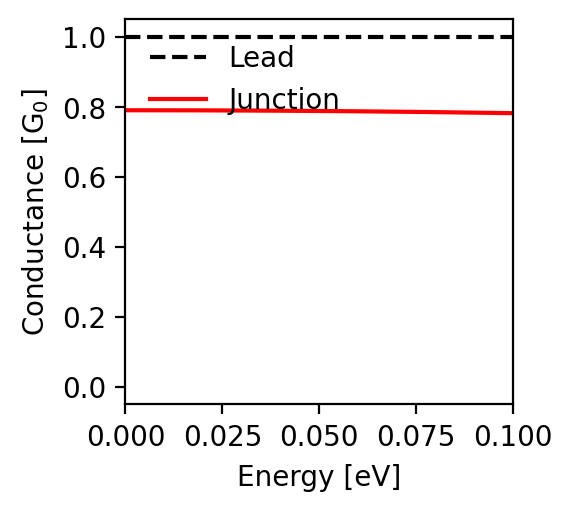

The table this chart was drawn from, first rows:
energy; conductance
-0.1; 0.782
-0.0998; 0.782
-0.0996; 0.782
-0.0994; 0.782
-0.0992; 0.782
-0.099; 0.782
-0.0988; 0.782
-0.0986; 0.782
-0.0984; 0.782
-0.0982; 0.782
-0.098; 0.783
-0.0978; 0.783
-0.0976; 0.783
-0.0974; 0.783
-0.0972; 0.783
-0.097; 0.783
-0.0968; 0.783
-0.0966; 0.783
-0.0964; 0.783
-0.0962; 0.783
-0.096; 0.783
-0.0958; 0.783
-0.0956; 0.783
-0.0954; 0.783
-0.0952; 0.783
-0.095; 0.783
-0.0948; 0.783
-0.0946; 0.783
-0.0944; 0.783
-0.0942; 0.783
-0.094; 0.783
-0.0938; 0.783
-0.0936; 0.783
-0.0934; 0.783
-0.0932; 0.783
-0.093; 0.783
-0.0928; 0.783
-0.0926; 0.783
-0.0924; 0.783
-0.0922; 0.783
-0.092; 0.783
-0.0918; 0.783
-0.0916; 0.784
-0.0914; 0.784
-0.0912; 0.784
-0.091; 0.784
-0.0908; 0.784
-0.0906; 0.784
-0.0904; 0.784
-0.0902; 0.784
-0.09; 0.784
-0.0898; 0.784
-0.0896; 0.784
-0.0894; 0.784
-0.0892; 0.784
-0.089; 0.784
-0.0888; 0.784
-0.0886; 0.784
-0.0884; 0.784
-0.0882; 0.784
... 941 more rows
